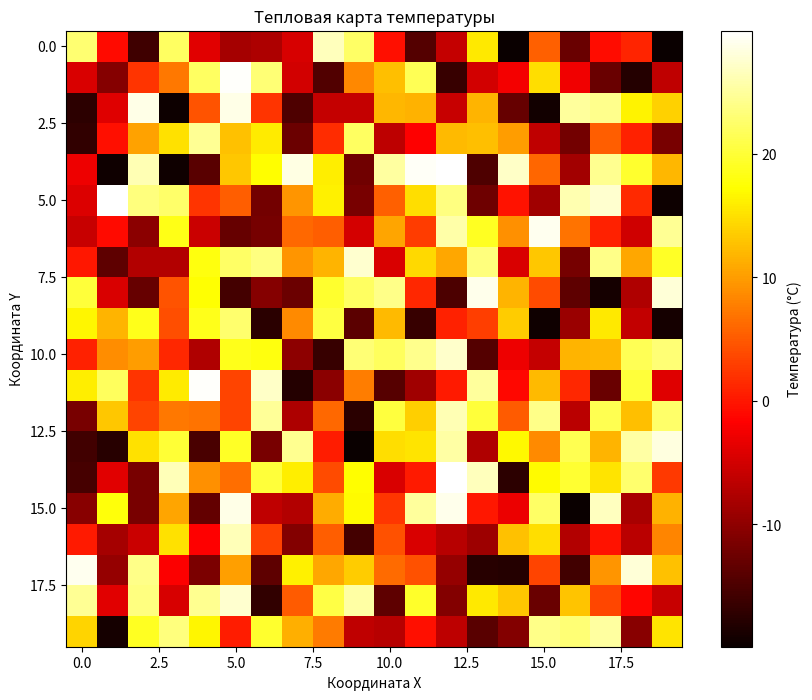

Write the Python code that produced this figure.
# -*- coding: utf-8 -*-
"""5.1

Automatically generated by Colab.

Original file is located at
    https://colab.research.google.com/<link-removed>
"""

import numpy as np
import matplotlib.pyplot as plt

# Создаем двумерный массив с данными о температуре
# Размер региона 20x20, температурный диапазон [-20, 30]
temperature_data = np.random.uniform(-20, 30, (20, 20))

# Создаем тепловую карту
plt.figure(figsize=(10, 8))
plt.imshow(temperature_data, cmap='hot', interpolation='nearest')
plt.colorbar(label='Температура (°C)')
plt.title('Тепловая карта температуры')
plt.xlabel('Координата X')
plt.ylabel('Координата Y')
plt.show()